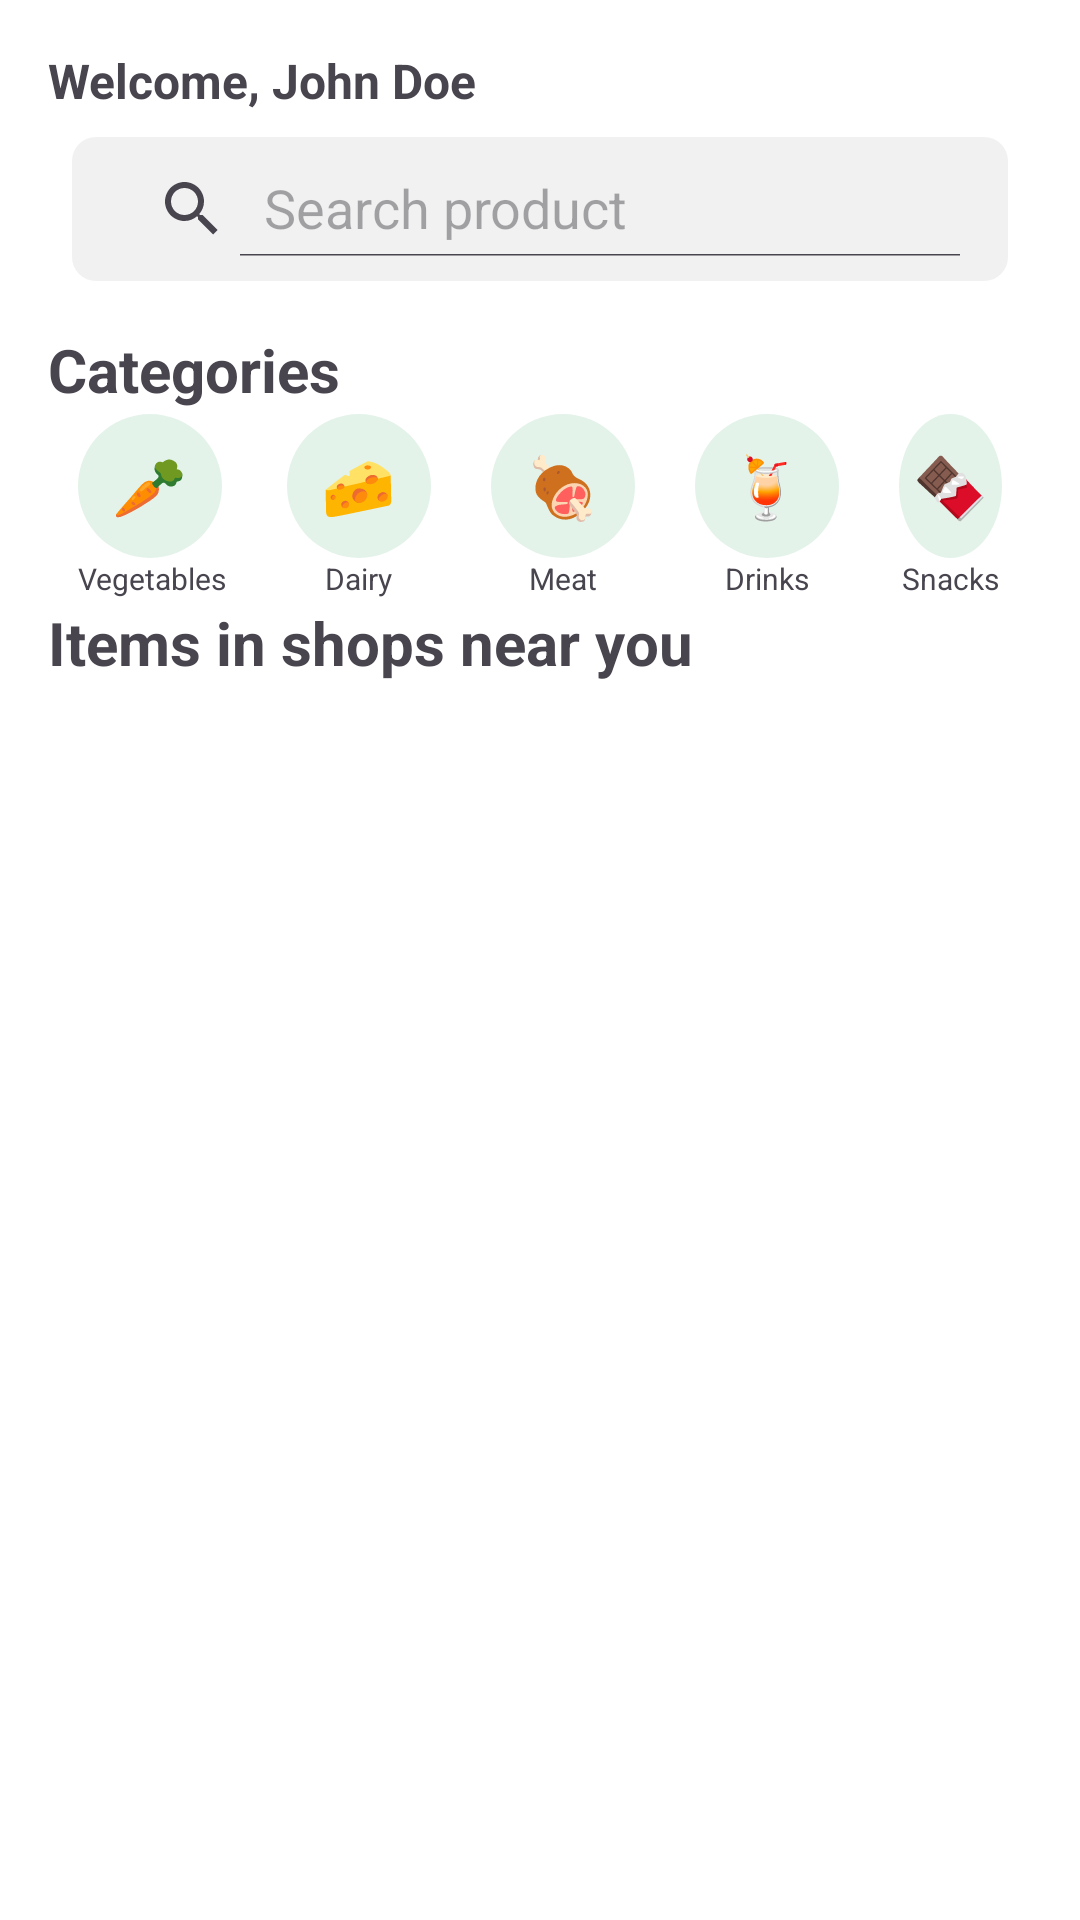

Android layout source for this screen:
<!-- AndroidManifest.xml: application theme Theme.Shoppr -->
<!-- res/layout/fragment_items.xml -->
<?xml version="1.0" encoding="utf-8"?>
<FrameLayout xmlns:android="http://schemas.android.com/apk/res/android"
    xmlns:app="http://schemas.android.com/apk/res-auto"
    xmlns:tools="http://schemas.android.com/tools"
    android:layout_width="match_parent"
    android:layout_height="match_parent"
    android:background="@android:color/white"
    tools:context=".fragments.ItemsFragment">

    <androidx.constraintlayout.widget.ConstraintLayout
        android:layout_width="match_parent"
        android:layout_height="match_parent">

        <TextView
            android:id="@+id/items_username"
            android:layout_width="wrap_content"
            android:layout_height="wrap_content"
            android:layout_marginStart="16dp"
            android:layout_marginTop="16dp"
            android:text="Welcome, John Doe"
            android:textSize="16sp"
            android:textStyle="bold"
            app:layout_constraintBottom_toTopOf="@id/items_search"
            app:layout_constraintEnd_toEndOf="parent"
            app:layout_constraintHorizontal_bias="0.0"
            app:layout_constraintStart_toStartOf="parent"
            app:layout_constraintTop_toTopOf="parent" />

        <androidx.appcompat.widget.SearchView
            android:id="@+id/items_search"
            android:layout_width="match_parent"
            android:layout_height="wrap_content"
            android:layout_marginStart="24dp"
            android:layout_marginTop="8dp"
            android:layout_marginEnd="24dp"
            android:layout_marginBottom="16dp"
            android:background="@drawable/search_corners"
            app:iconifiedByDefault="false"
            android:saveEnabled="false"
            app:layout_constraintBottom_toTopOf="@+id/items_categories"
            app:layout_constraintEnd_toEndOf="parent"
            app:layout_constraintStart_toStartOf="parent"
            app:layout_constraintTop_toBottomOf="@id/items_username"
            app:queryHint="Search product" />

        <TextView
            android:id="@+id/items_categories"
            android:layout_width="wrap_content"
            android:layout_height="wrap_content"
            android:layout_marginStart="16dp"
            android:layout_marginTop="64dp"
            android:text="Categories"
            android:textSize="20sp"
            android:textStyle="bold"
            app:layout_constraintBottom_toTopOf="@id/items_grid"
            app:layout_constraintEnd_toEndOf="parent"
            app:layout_constraintHorizontal_bias="0.0"
            app:layout_constraintStart_toStartOf="parent"
            app:layout_constraintTop_toTopOf="parent"
            app:layout_constraintVertical_bias="0.0" />

        <LinearLayout
            android:id="@+id/radio_buttons"
            android:layout_width="match_parent"
            android:layout_height="wrap_content"
            android:layout_marginStart="16dp"
            android:layout_marginTop="8dp"
            android:layout_marginEnd="16dp"
            android:layout_marginBottom="8dp"
            android:gravity="center"
            android:orientation="horizontal"
            app:layout_constraintBottom_toTopOf="@id/items_desc"
            app:layout_constraintEnd_toEndOf="parent"
            app:layout_constraintStart_toStartOf="parent"
            app:layout_constraintTop_toBottomOf="@id/items_categories">

            <LinearLayout
                android:layout_width="wrap_content"
                android:layout_height="wrap_content"
                android:layout_margin="10dp"
                android:orientation="vertical">

                <CheckBox
                    android:id="@+id/category_button_1"
                    android:clickable="false"
                    android:saveEnabled="false"
                    android:layout_width="wrap_content"
                    android:layout_height="wrap_content"
                    android:background="@drawable/catergory_button_background"
                    android:button="@android:color/transparent"
                    android:text="🥕"
                    android:textAlignment="center"
                    android:textSize="20dp" />

                <TextView
                    android:layout_width="wrap_content"
                    android:layout_height="wrap_content"
                    android:layout_gravity="center"
                    android:text="Vegetables"
                    android:textSize="10dp" />
            </LinearLayout>

            <LinearLayout
                android:layout_width="wrap_content"
                android:layout_height="wrap_content"
                android:layout_margin="10dp"
                android:orientation="vertical">

                <CheckBox
                    android:id="@+id/category_button_2"
                    android:clickable="false"
                    android:saveEnabled="false"
                    android:layout_width="wrap_content"
                    android:layout_height="wrap_content"
                    android:background="@drawable/catergory_button_background"
                    android:button="@android:color/transparent"
                    android:text="🧀"
                    android:textAlignment="center"
                    android:textSize="20dp" />

                <TextView
                    android:layout_width="wrap_content"
                    android:layout_height="wrap_content"
                    android:layout_gravity="center"
                    android:text="Dairy"
                    android:textSize="10dp" />
            </LinearLayout>


            <LinearLayout
                android:layout_width="wrap_content"
                android:layout_height="wrap_content"
                android:layout_margin="10dp"
                android:orientation="vertical">

                <CheckBox
                    android:id="@+id/category_button_3"
                    android:clickable="false"
                    android:saveEnabled="false"
                    android:layout_width="wrap_content"
                    android:layout_height="wrap_content"
                    android:background="@drawable/catergory_button_background"
                    android:button="@android:color/transparent"
                    android:text="🍖"
                    android:textAlignment="center"
                    android:textSize="20dp" />

                <TextView
                    android:layout_width="wrap_content"
                    android:layout_height="wrap_content"
                    android:layout_gravity="center"
                    android:text="Meat"
                    android:textSize="10dp" />
            </LinearLayout>

            <LinearLayout
                android:layout_width="wrap_content"
                android:layout_height="wrap_content"
                android:layout_margin="10dp"
                android:orientation="vertical">

                <CheckBox
                    android:id="@+id/category_button_4"
                    android:clickable="false"
                    android:saveEnabled="false"
                    android:layout_width="wrap_content"
                    android:layout_height="wrap_content"
                    android:background="@drawable/catergory_button_background"
                    android:button="@android:color/transparent"
                    android:text="🍹"
                    android:textAlignment="center"
                    android:textSize="20dp" />

                <TextView
                    android:layout_width="wrap_content"
                    android:layout_height="wrap_content"
                    android:layout_gravity="center"
                    android:text="Drinks"
                    android:textSize="10dp" />
            </LinearLayout>

            <LinearLayout
                android:layout_width="wrap_content"
                android:layout_height="wrap_content"
                android:layout_margin="10dp"
                android:orientation="vertical">

                <CheckBox
                    android:id="@+id/category_button_5"
                    android:clickable="false"
                    android:saveEnabled="false"
                    android:layout_width="wrap_content"
                    android:layout_height="wrap_content"
                    android:background="@drawable/catergory_button_background"
                    android:button="@android:color/transparent"
                    android:text="🍫"
                    android:textAlignment="center"
                    android:textSize="20dp" />

                <TextView
                    android:layout_width="wrap_content"
                    android:layout_height="wrap_content"
                    android:layout_gravity="center"
                    android:text="Snacks"
                    android:textSize="10dp" />
            </LinearLayout>
        </LinearLayout>


        <TextView
            android:id="@+id/items_desc"
            android:layout_width="wrap_content"
            android:layout_height="wrap_content"
            android:layout_gravity=""
            android:layout_marginStart="16dp"
            android:layout_marginTop="64dp"
            android:text="Items in shops near you"
            android:textSize="20sp"
            android:textStyle="bold"
            app:layout_constraintBottom_toTopOf="@id/items_grid"
            app:layout_constraintEnd_toEndOf="parent"
            app:layout_constraintHorizontal_bias="0.0"
            app:layout_constraintStart_toStartOf="parent"
            app:layout_constraintTop_toBottomOf="@id/items_categories" />

        <GridView
            android:id="@+id/items_grid"
            android:layout_width="match_parent"
            android:layout_height="wrap_content"
            android:layout_margin="8dp"
            android:layout_marginTop="8dp"
            android:clipToPadding="false"
            android:numColumns="3"
            android:orientation="horizontal"
            android:paddingBottom="250dp"
            android:verticalSpacing="6dp"
            app:layout_constraintEnd_toEndOf="parent"
            app:layout_constraintStart_toStartOf="parent"
            app:layout_constraintTop_toBottomOf="@id/items_desc" />


    </androidx.constraintlayout.widget.ConstraintLayout>


</FrameLayout>
<!-- resources referenced by this layout -->
<resources>
  <!-- drawable catergory_button_background (drawable) -->
  <?xml version="1.0" encoding="utf-8"?>
  <selector xmlns:android = "http://schemas.android.com/apk/res/android">
      <item android:state_checked = "false">
          <shape android:shape = "oval">
              <solid android:color = "#E4F3EA"/>
          </shape>
      </item>
      <item android:state_checked = "true">
          <shape android:shape = "oval">
              <solid android:color = "#60F298"/>
          </shape>
      </item>
  </selector>
  <!-- drawable search_corners (drawable) -->
  <?xml version="1.0" encoding="utf-8"?>
  <shape xmlns:android="http://schemas.android.com/apk/res/android">
    <solid android:color="#DEEFEFF0"/>
    <corners android:radius="8dp"/>
    <padding android:left="8dp"
        android:bottom="8dp"
        android:right="8dp"
        android:top="8dp"/>
  </shape>
  <color name="md_theme_light_primary">#FFFFFF</color>
  <color name="md_theme_light_onPrimary">#000000</color>
  <color name="md_theme_light_primaryContainer">#90F1FF</color>
  <color name="md_theme_light_onPrimaryContainer">#001F24</color>
  <color name="md_theme_light_secondary">#16C37B</color>
  <color name="md_theme_light_onSecondary">#FFFFFF</color>
  <color name="md_theme_light_secondaryContainer">#69FDAF</color>
  <color name="md_theme_light_onSecondaryContainer">#00210F</color>
  <color name="md_theme_light_tertiary">#8E8E8E</color>
  <color name="md_theme_light_onTertiary">#FFFFFF</color>
  <color name="md_theme_light_tertiaryContainer">#D7E2FF</color>
  <color name="md_theme_light_onTertiaryContainer">#001943</color>
  <color name="md_theme_light_error">#B3261E</color>
  <color name="md_theme_light_errorContainer">#F9DEDC</color>
  <color name="md_theme_light_onError">#FFFFFF</color>
  <color name="md_theme_light_onErrorContainer">#410E0B</color>
  <color name="md_theme_light_background">#FFFFFF</color>
  <color name="md_theme_light_onBackground">#000000</color>
  <color name="md_theme_light_surface">#FBFDFD</color>
  <color name="md_theme_light_onSurface">#191C1D</color>
  <color name="md_theme_light_surfaceVariant">#E7E0EC</color>
  <color name="md_theme_light_onSurfaceVariant">#49454F</color>
  <color name="md_theme_light_outline">#79747E</color>
  <color name="md_theme_light_inverseOnSurface">#EFF1F1</color>
  <color name="md_theme_light_inverseSurface">#2D3132</color>
  <color name="md_theme_light_primaryInverse">#4FD8EB</color>
</resources>
